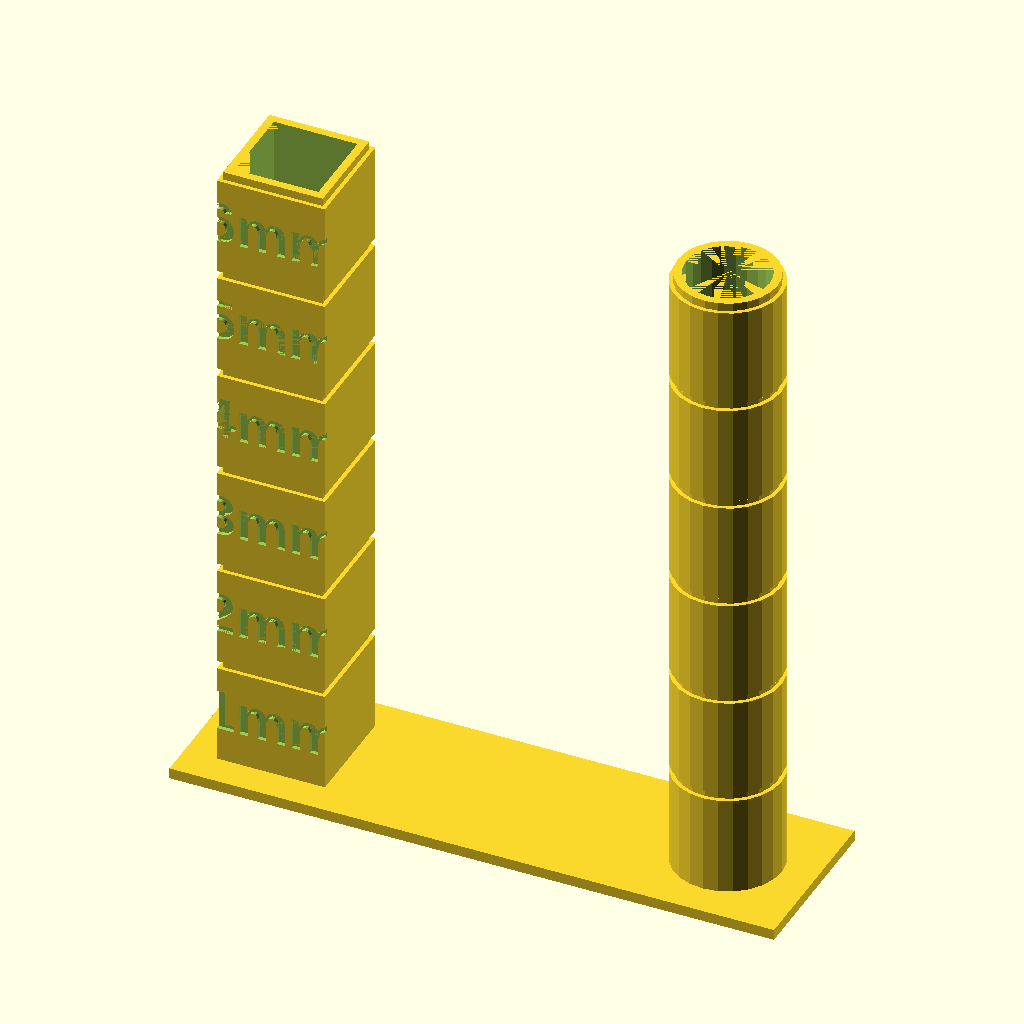
Cell 1 — every parameter at its default value.
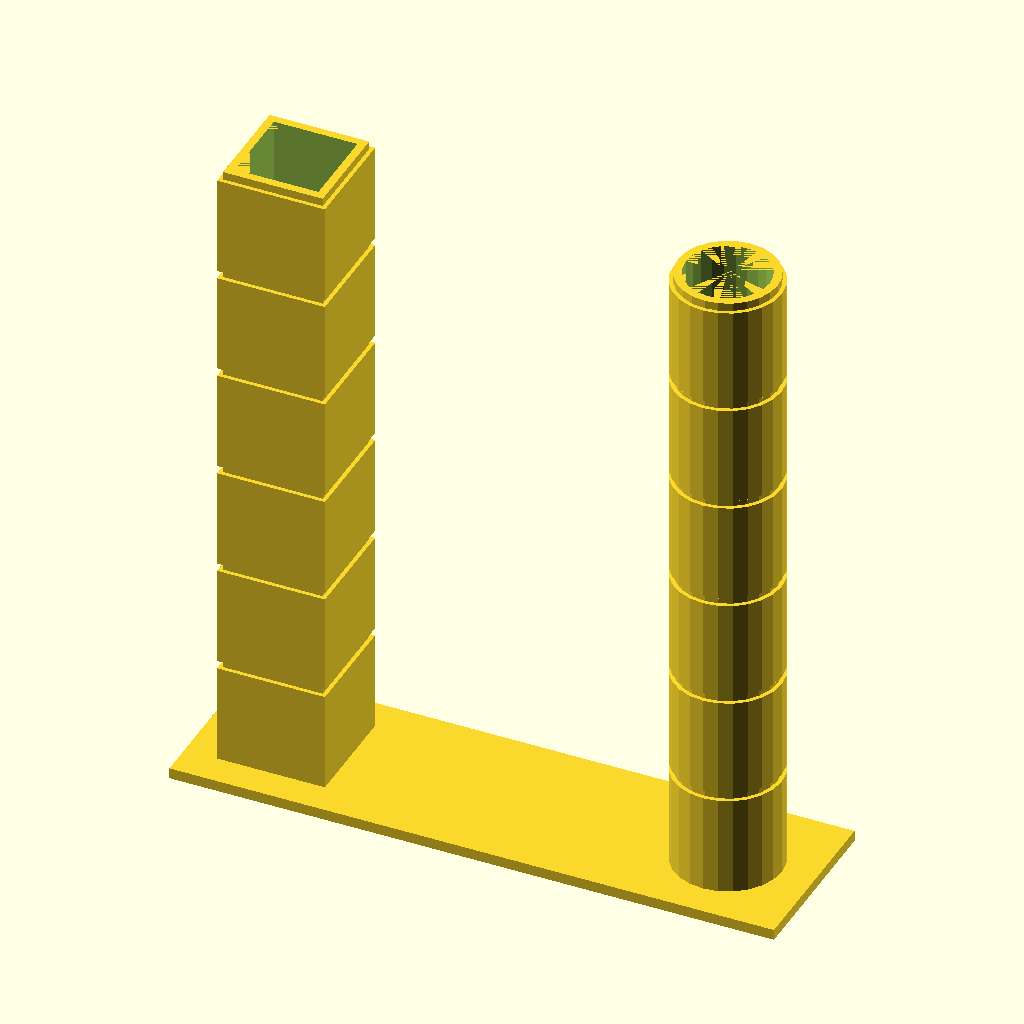
Cell 2 — label_sections set to false, the other parameters unchanged.
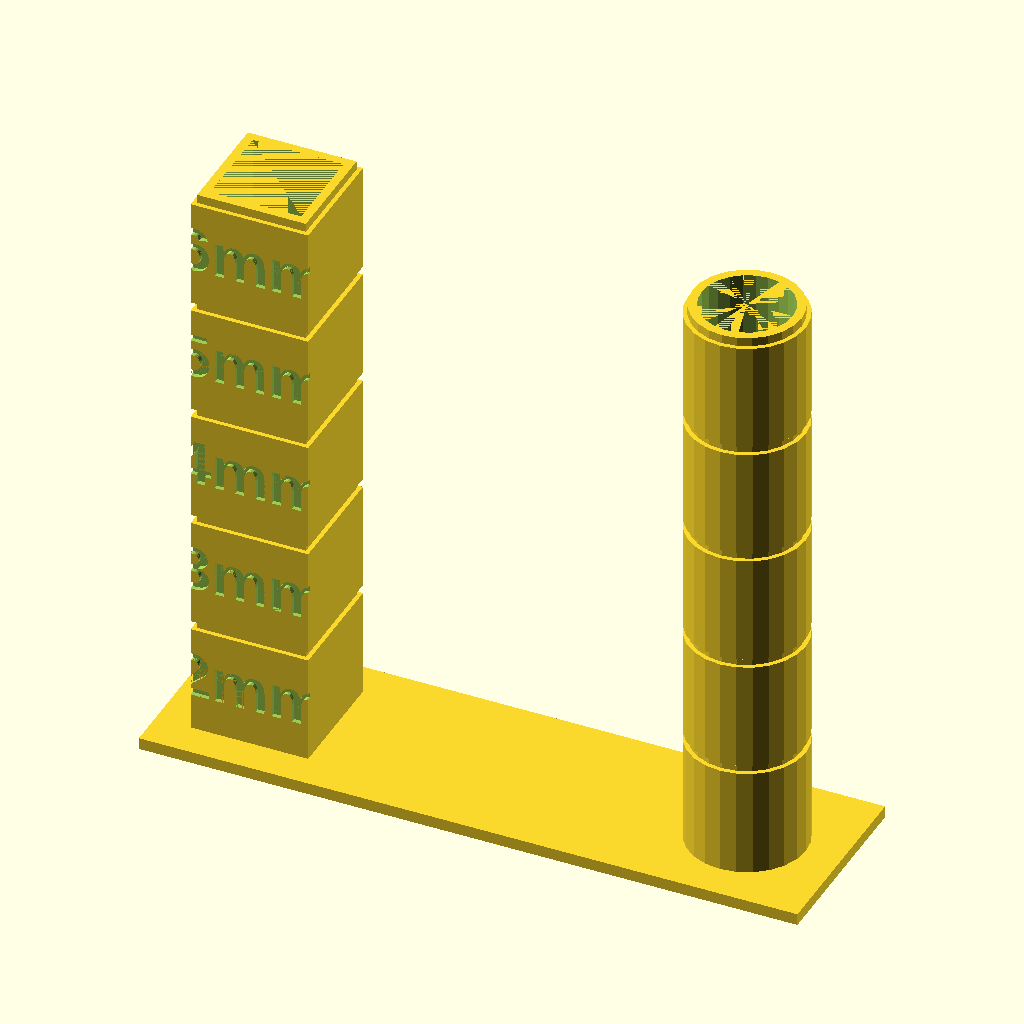
Cell 3: starting_value = 2 (everything else at default).
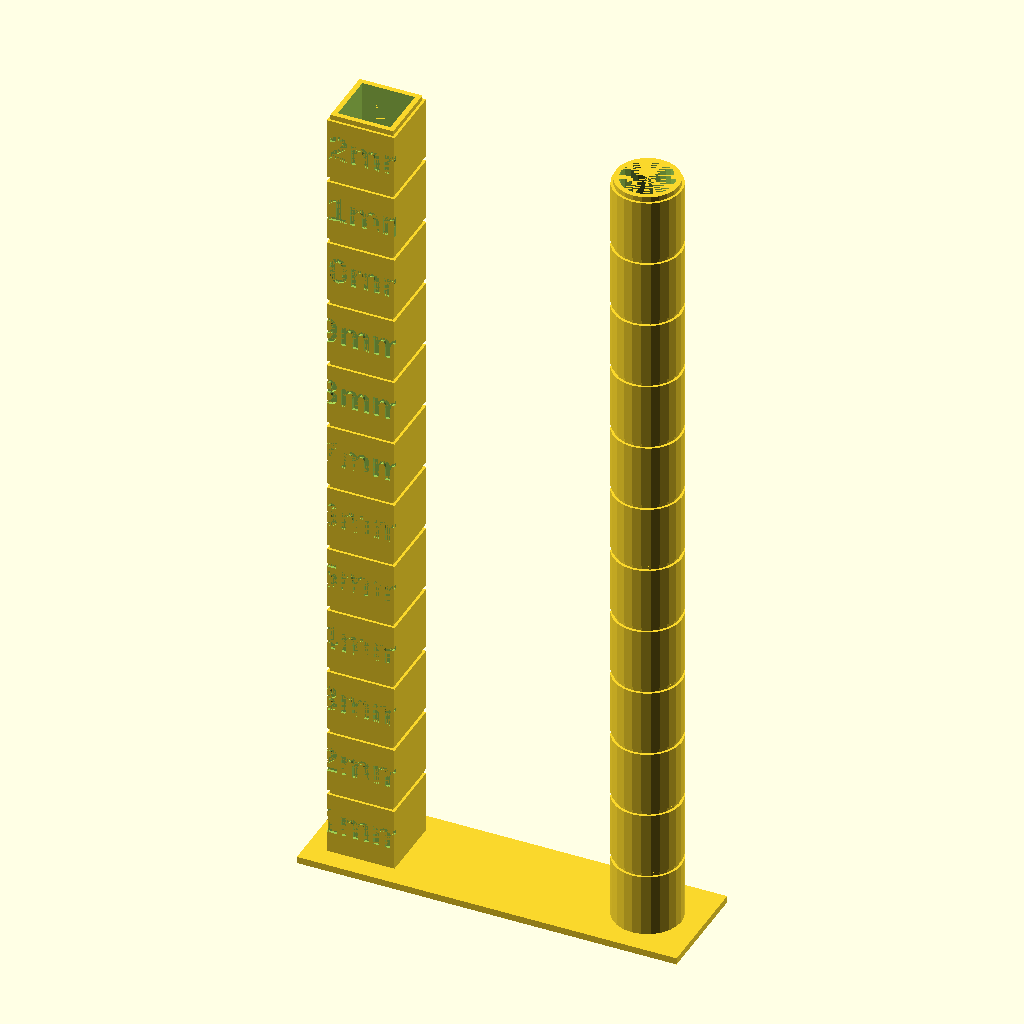
Cell 4 — ending_value set to 12, the other parameters unchanged.
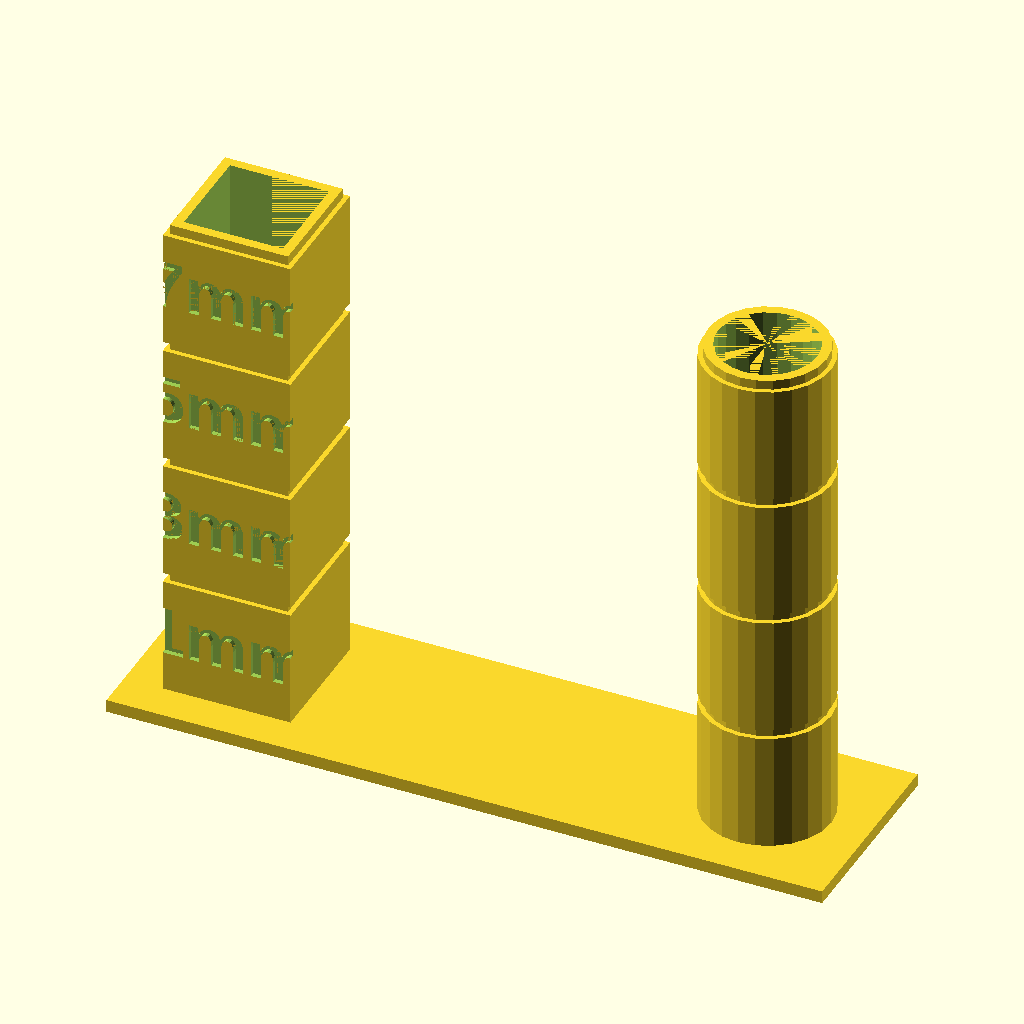
Cell 5: the same model with value_change = 2.
All cells are drawn from the same view direction (rotation 55°, 0°, 25°, orthographic, colour scheme Cornfield), but the view is re-fitted for each cell, so position and scale can differ between cells as well as the parameter.
OpenSCAD source file examples/retracttower_examples/retracttower_example.scad:
// Retraction tower
// A square and a round column in sections from 1 to 6 mm of retraction, in 1 mm steps.

include <../../src/retracttower.scad>;

/* [User Parameters] */

// Set your desired parameters here
tower_label = "";
column_label = "";
section_label_prefix = "";
section_label_suffix = "mm";
starting_value = 1.0;
ending_value = 6.0;
value_change = 1.0;
base_height = 0.801;
section_height = 8.001;
font = "Arial:style=Bold";
label_sections = true;
section_label_height_multiplier = 0.401;
tower_label_height_multiplier = 0.601;
column_label_height_multiplier = 0.301;
column_label_letter_spacing_multiplier = 1.001;
wall_thickness = 0.601;
tower_width_multiplier = 5.001;
iota = 0.001;
orient_for_screenshot = false;

/* [Quality Settings] */

// Set the rendering quality
preview_quality_value = 24;
render_quality_value = 48; // Increase for higher detail

$fn = $preview ? preview_quality_value : render_quality_value;

/* [Generate the Retract Tower] */

generate_retract_tower(
  tower_label=tower_label,
  column_label=column_label,
  section_label_prefix=section_label_prefix,
  section_label_suffix=section_label_suffix,
  starting_value=starting_value,
  ending_value=ending_value,
  value_change=value_change,
  base_height=base_height,
  section_height=section_height,
  font=font,
  label_sections=label_sections,
  section_label_height_multiplier=section_label_height_multiplier,
  tower_label_height_multiplier=tower_label_height_multiplier,
  column_label_height_multiplier=column_label_height_multiplier,
  column_label_letter_spacing_multiplier=column_label_letter_spacing_multiplier,
  wall_thickness=wall_thickness,
  tower_width_multiplier=tower_width_multiplier,
  iota=iota,
  orient_for_screenshot=orient_for_screenshot
);
Customizer parameters (derived from the source; name, type, default, range or options):
tower_label: string, default ""
column_label: string, default ""
section_label_prefix: string, default ""
section_label_suffix: string, default "mm"
starting_value: number, default 1
ending_value: number, default 6
value_change: number, default 1
base_height: number, default 0.801
section_height: number, default 8.001
font: string, default "Arial:style=Bold"
label_sections: bool, default true
section_label_height_multiplier: number, default 0.401
tower_label_height_multiplier: number, default 0.601
column_label_height_multiplier: number, default 0.301
column_label_letter_spacing_multiplier: number, default 1.001
wall_thickness: number, default 0.601
tower_width_multiplier: number, default 5.001
iota: number, default 0.001
orient_for_screenshot: bool, default false
preview_quality_value: number, default 24
render_quality_value: number, default 48
